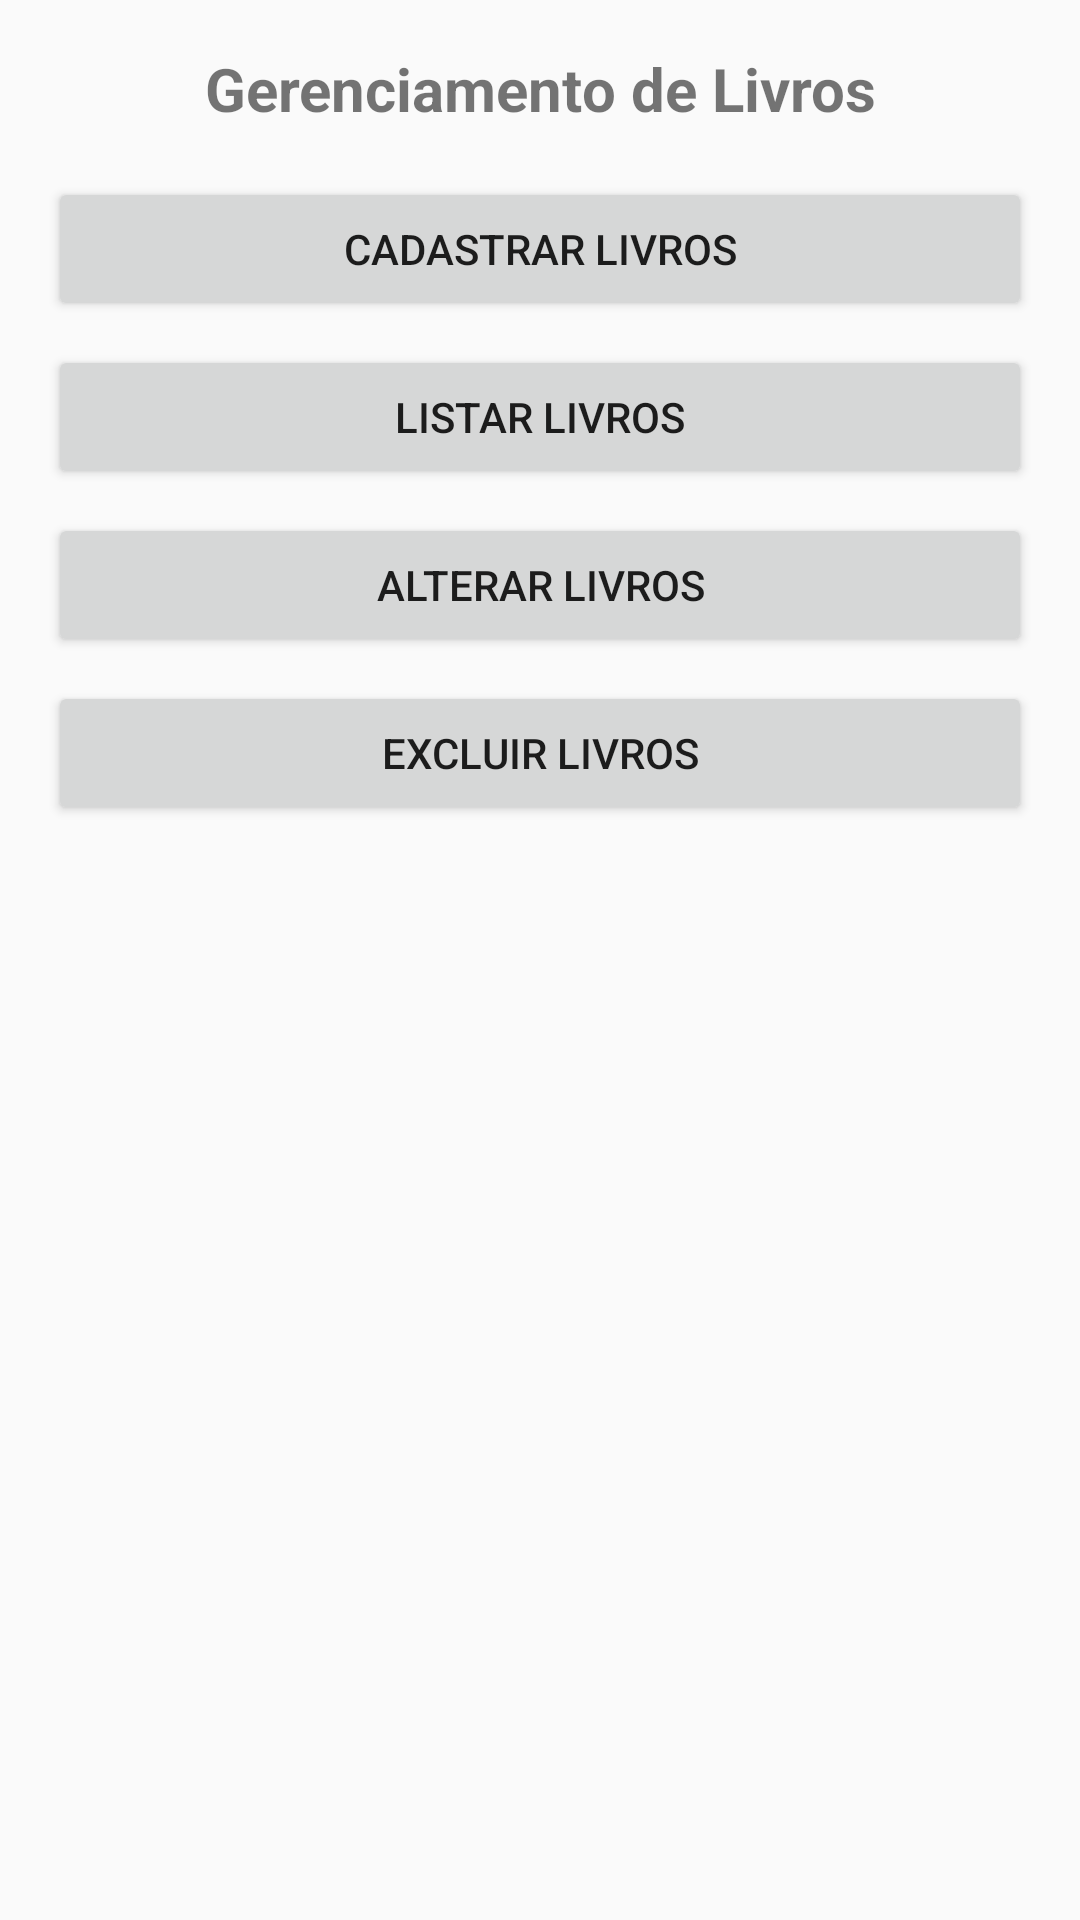

Write the Android layout XML for this screen, with the resource values it uses.
<!-- AndroidManifest.xml: application theme Theme.IMDBookStore -->
<!-- res/layout/activity_gerenciamento_livros.xml -->
<LinearLayout xmlns:android="http://schemas.android.com/apk/res/android"
    android:layout_width="match_parent"
    android:layout_height="match_parent"
    android:orientation="vertical"
    android:padding="16dp">

    <TextView
        android:layout_width="match_parent"
        android:layout_height="wrap_content"
        android:text="Gerenciamento de Livros"
        android:textSize="20sp"
        android:textStyle="bold"
        android:gravity="center"
        android:paddingBottom="16dp" />

    <Button
        android:id="@+id/buttonCadastro"
        android:layout_width="match_parent"
        android:layout_height="wrap_content"
        android:text="Cadastrar Livros"
        android:layout_marginBottom="8dp" />

    <Button
        android:id="@+id/buttonListagem"
        android:layout_width="match_parent"
        android:layout_height="wrap_content"
        android:text="Listar Livros"
        android:layout_marginBottom="8dp" />

    <Button
        android:id="@+id/buttonAlteracao"
        android:layout_width="match_parent"
        android:layout_height="wrap_content"
        android:text="Alterar Livros"
        android:layout_marginBottom="8dp" />

    <Button
        android:id="@+id/buttonExclusao"
        android:layout_width="match_parent"
        android:layout_height="wrap_content"
        android:text="Excluir Livros" />
</LinearLayout>
<!-- resources referenced by this layout -->
<resources>
  <style name="Theme.IMDBookStore" parent="Base.Theme.IMDBookStore" />
  <style name="Base.Theme.IMDBookStore" parent="Theme.AppCompat.DayNight">
          
          
          
  
      </style>
</resources>
